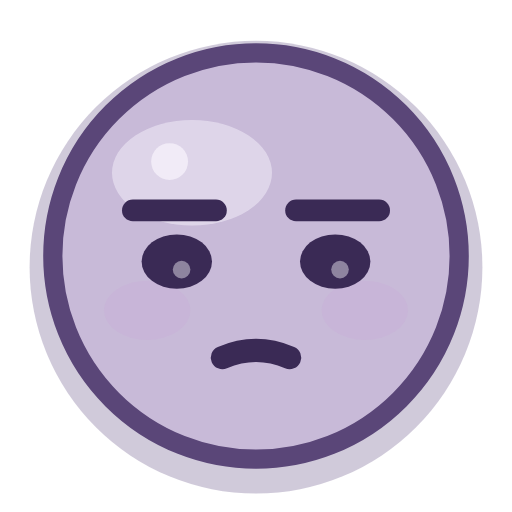
t = 0.00 s
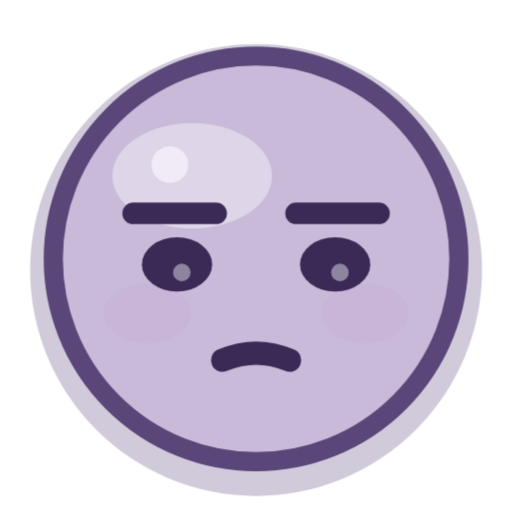
t = 0.48 s
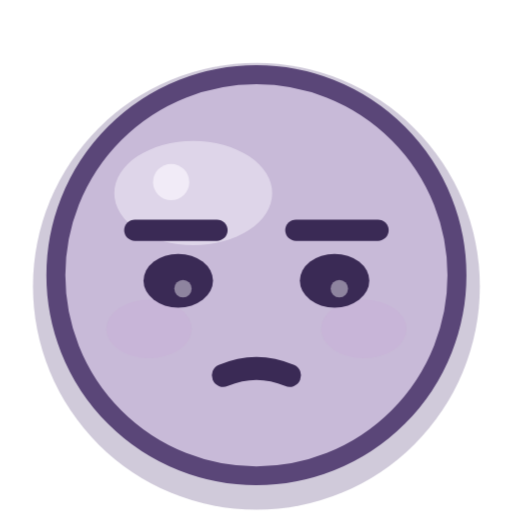
t = 1.43 s
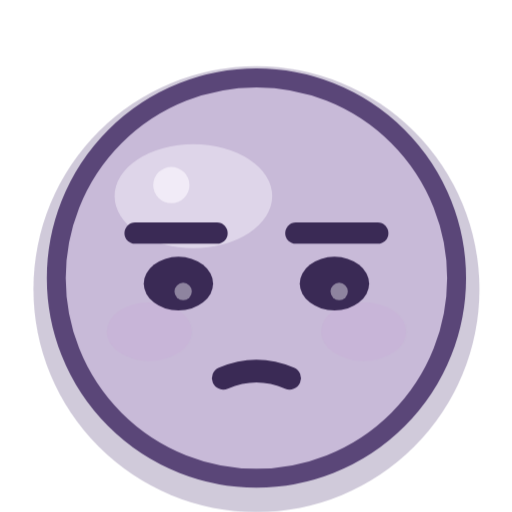
t = 1.90 s
t = 2.38 s: frame unchanged from t = 1.43 s, image omitted
t = 3.33 s: frame unchanged from t = 0.48 s, image omitted

The animated SVG that drew these frames (rendered in a browser with its animation timeline set to each time). Animation: 1 CSS @keyframes rule; one cycle of 3.80 s, repeats indefinitely.

<?xml version="1.0" encoding="UTF-8"?>
<svg xmlns="http://www.w3.org/2000/svg" viewBox="0 0 32 32" width="32" height="32" fill="none" overflow="visible">
  <title>低落</title>
  <style>
    .eye, .cheeks, .pupil, .star, .steam, .tear, .heart, .yawn, .mouth {
      transform-box: fill-box; transform-origin: center;
    }
    .root { transform-box: fill-box; transform-origin: 16px 22px; }

    .root { animation: sink 3.8s ease-in-out infinite; }
    @keyframes sink {
      0%, 100% { transform: translateY(0) scale(1); }
      50% { transform: translateY(1.25px) scale(0.985); }
    }
    @media (prefers-reduced-motion: reduce) {
      .movable, .movable * { animation: none !important; }
    }
  </style>
  <g class="root movable">
      <circle cx="16" cy="16.7" r="14.15" fill="#56437a" opacity="0.28"/>
      <circle class="face-shape" cx="16" cy="16" r="12.7" fill="#c8bad8"/>
      <ellipse cx="12.0" cy="10.8" rx="5.0" ry="3.3" fill="#f6f1fb" opacity="0.50"/>
      <circle cx="10.6" cy="10.1" r="1.15" fill="#f6f1fb" opacity="0.82"/>
      <g class="cheeks">
        <ellipse cx="9.2" cy="19.4" rx="2.7" ry="1.85" fill="#c9a0d8" opacity="0.20"/>
        <ellipse cx="22.8" cy="19.4" rx="2.7" ry="1.85" fill="#c9a0d8" opacity="0.20"/>
      </g>
      <circle cx="16" cy="16" r="12.7" fill="none" stroke="#5a4678" stroke-width="1.2"/>
      <path d="M8.3 13.15h5.2" stroke="#3a2a55" stroke-width="1.35" stroke-linecap="round" stroke-linejoin="round"/>
      <path d="M18.5 13.15h5.2" stroke="#3a2a55" stroke-width="1.35" stroke-linecap="round" stroke-linejoin="round"/>
      <g class="eyes">
        <ellipse cx="11.05" cy="16.35" rx="2.2" ry="1.7" fill="#3a2a55"/>
        <ellipse cx="20.95" cy="16.35" rx="2.2" ry="1.7" fill="#3a2a55"/>
        <circle cx="11.35" cy="16.85" r="0.55" fill="#f6f1fb" opacity="0.45"/>
        <circle cx="21.25" cy="16.85" r="0.55" fill="#f6f1fb" opacity="0.45"/>
      </g>
      <path d="M13.9 22.35q2.1-0.9 4.2 0" stroke="#3a2a55" stroke-width="1.45" stroke-linecap="round" stroke-linejoin="round"/>
  </g>
</svg>
